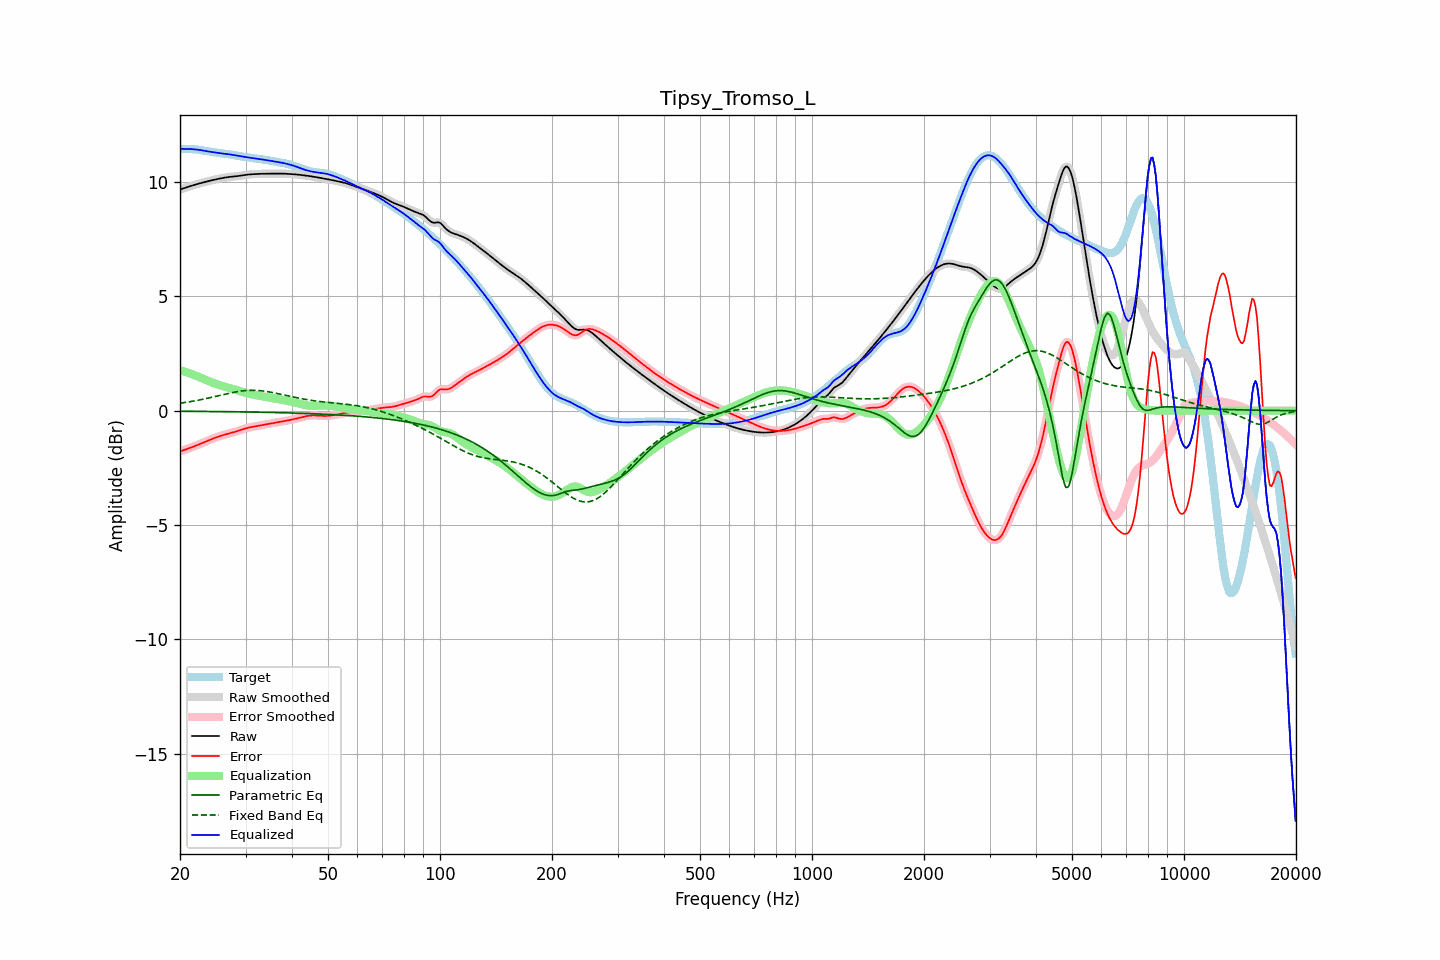

Values plotted in this chart, from the file beside it:
frequency, raw, error, smoothed, error_smoothed, equalization, parametric_eq, fixed_band_eq, equalized_raw, equalized_smoothed, target
20.00, 9.68, -1.78, 9.68, -1.78, 1.78, -0.02, 0.33, 11.46, 11.46, 11.46
20.20, 9.70, -1.76, 9.70, -1.76, 1.76, -0.02, 0.34, 11.45, 11.45, 11.45
20.40, 9.72, -1.73, 9.72, -1.73, 1.73, -0.03, 0.35, 11.45, 11.45, 11.45
20.61, 9.74, -1.71, 9.74, -1.71, 1.71, -0.03, 0.36, 11.45, 11.45, 11.45
20.81, 9.77, -1.69, 9.77, -1.69, 1.69, -0.03, 0.37, 11.45, 11.45, 11.45
21.02, 9.79, -1.66, 9.79, -1.66, 1.66, -0.03, 0.38, 11.45, 11.45, 11.45
21.23, 9.81, -1.63, 9.81, -1.63, 1.63, -0.03, 0.39, 11.45, 11.45, 11.45
21.44, 9.84, -1.61, 9.83, -1.61, 1.61, -0.03, 0.40, 11.44, 11.44, 11.44
21.66, 9.86, -1.58, 9.86, -1.58, 1.58, -0.03, 0.42, 11.44, 11.44, 11.44
21.87, 9.88, -1.55, 9.88, -1.55, 1.55, -0.03, 0.43, 11.43, 11.43, 11.43
22.09, 9.90, -1.53, 9.90, -1.53, 1.53, -0.03, 0.44, 11.43, 11.43, 11.43
22.31, 9.92, -1.50, 9.92, -1.50, 1.50, -0.03, 0.45, 11.42, 11.42, 11.42
22.54, 9.94, -1.47, 9.94, -1.47, 1.47, -0.03, 0.47, 11.41, 11.41, 11.41
22.76, 9.96, -1.44, 9.96, -1.44, 1.44, -0.03, 0.48, 11.40, 11.40, 11.40
22.99, 9.98, -1.41, 9.98, -1.41, 1.41, -0.03, 0.50, 11.39, 11.39, 11.39
23.22, 10.00, -1.38, 10.00, -1.38, 1.38, -0.03, 0.51, 11.37, 11.37, 11.37
23.45, 10.01, -1.35, 10.01, -1.35, 1.35, -0.03, 0.53, 11.36, 11.36, 11.36
23.69, 10.03, -1.32, 10.03, -1.32, 1.32, -0.03, 0.54, 11.35, 11.35, 11.35
23.92, 10.05, -1.29, 10.05, -1.29, 1.29, -0.03, 0.56, 11.34, 11.34, 11.34
24.16, 10.07, -1.26, 10.07, -1.26, 1.26, -0.04, 0.57, 11.33, 11.33, 11.32
24.40, 10.08, -1.23, 10.08, -1.23, 1.23, -0.04, 0.59, 11.31, 11.31, 11.31
24.65, 10.10, -1.20, 10.10, -1.20, 1.20, -0.04, 0.61, 11.30, 11.30, 11.30
24.89, 10.11, -1.18, 10.11, -1.18, 1.18, -0.04, 0.62, 11.29, 11.29, 11.29
25.14, 10.13, -1.15, 10.13, -1.15, 1.15, -0.04, 0.64, 11.28, 11.28, 11.28
25.39, 10.14, -1.13, 10.14, -1.13, 1.13, -0.04, 0.66, 11.27, 11.27, 11.27
25.65, 10.16, -1.11, 10.16, -1.11, 1.11, -0.04, 0.67, 11.26, 11.26, 11.26
25.91, 10.17, -1.08, 10.17, -1.08, 1.08, -0.04, 0.69, 11.26, 11.26, 11.26
26.16, 10.19, -1.06, 10.19, -1.06, 1.06, -0.04, 0.71, 11.25, 11.25, 11.25
26.43, 10.20, -1.04, 10.20, -1.04, 1.04, -0.04, 0.72, 11.24, 11.24, 11.24
26.69, 10.21, -1.02, 10.21, -1.02, 1.02, -0.04, 0.74, 11.23, 11.23, 11.23
26.96, 10.22, -1.00, 10.22, -1.00, 1.00, -0.04, 0.76, 11.22, 11.22, 11.22
27.23, 10.23, -0.99, 10.23, -0.99, 0.99, -0.05, 0.77, 11.21, 11.21, 11.21
27.50, 10.23, -0.97, 10.23, -0.97, 0.97, -0.05, 0.79, 11.20, 11.20, 11.20
27.77, 10.24, -0.95, 10.24, -0.95, 0.95, -0.05, 0.80, 11.19, 11.19, 11.19
28.05, 10.25, -0.93, 10.25, -0.93, 0.93, -0.05, 0.81, 11.17, 11.18, 11.18
28.33, 10.25, -0.91, 10.25, -0.91, 0.91, -0.05, 0.83, 11.16, 11.16, 11.16
28.62, 10.26, -0.89, 10.26, -0.89, 0.89, -0.05, 0.84, 11.15, 11.15, 11.15
28.90, 10.27, -0.86, 10.27, -0.86, 0.86, -0.05, 0.85, 11.14, 11.14, 11.14
29.19, 10.28, -0.84, 10.28, -0.84, 0.84, -0.05, 0.86, 11.12, 11.12, 11.13
29.48, 10.30, -0.82, 10.30, -0.82, 0.82, -0.05, 0.87, 11.11, 11.11, 11.11
29.78, 10.31, -0.79, 10.31, -0.79, 0.80, -0.05, 0.87, 11.10, 11.10, 11.10
30.08, 10.32, -0.77, 10.32, -0.77, 0.78, -0.06, 0.88, 11.09, 11.09, 11.09
30.38, 10.33, -0.75, 10.33, -0.75, 0.76, -0.06, 0.89, 11.08, 11.08, 11.08
30.68, 10.33, -0.74, 10.33, -0.74, 0.74, -0.06, 0.89, 11.07, 11.07, 11.07
30.99, 10.34, -0.72, 10.34, -0.72, 0.72, -0.06, 0.89, 11.06, 11.06, 11.06
31.30, 10.35, -0.71, 10.35, -0.71, 0.71, -0.06, 0.89, 11.05, 11.05, 11.05
31.61, 10.35, -0.70, 10.35, -0.70, 0.69, -0.06, 0.89, 11.04, 11.04, 11.04
31.93, 10.35, -0.68, 10.35, -0.68, 0.68, -0.06, 0.89, 11.03, 11.03, 11.04
32.24, 10.36, -0.67, 10.36, -0.67, 0.67, -0.06, 0.89, 11.03, 11.03, 11.03
32.57, 10.36, -0.66, 10.36, -0.66, 0.66, -0.07, 0.88, 11.02, 11.02, 11.02
32.89, 10.36, -0.64, 10.36, -0.65, 0.64, -0.07, 0.87, 11.01, 11.01, 11.01
33.22, 10.36, -0.63, 10.36, -0.63, 0.63, -0.07, 0.87, 10.99, 10.99, 11.00
33.55, 10.36, -0.62, 10.36, -0.62, 0.62, -0.07, 0.86, 10.98, 10.98, 10.98
33.89, 10.37, -0.61, 10.37, -0.61, 0.61, -0.07, 0.85, 10.97, 10.97, 10.97
34.23, 10.37, -0.59, 10.37, -0.59, 0.59, -0.07, 0.84, 10.96, 10.96, 10.96
34.57, 10.37, -0.58, 10.37, -0.58, 0.58, -0.07, 0.83, 10.95, 10.95, 10.95
34.92, 10.37, -0.56, 10.37, -0.56, 0.57, -0.08, 0.81, 10.94, 10.94, 10.94
35.27, 10.37, -0.55, 10.37, -0.55, 0.55, -0.08, 0.80, 10.92, 10.92, 10.92
35.62, 10.37, -0.54, 10.37, -0.54, 0.54, -0.08, 0.79, 10.91, 10.91, 10.91
35.97, 10.37, -0.53, 10.37, -0.53, 0.53, -0.08, 0.77, 10.90, 10.90, 10.90
... 635 more rows
